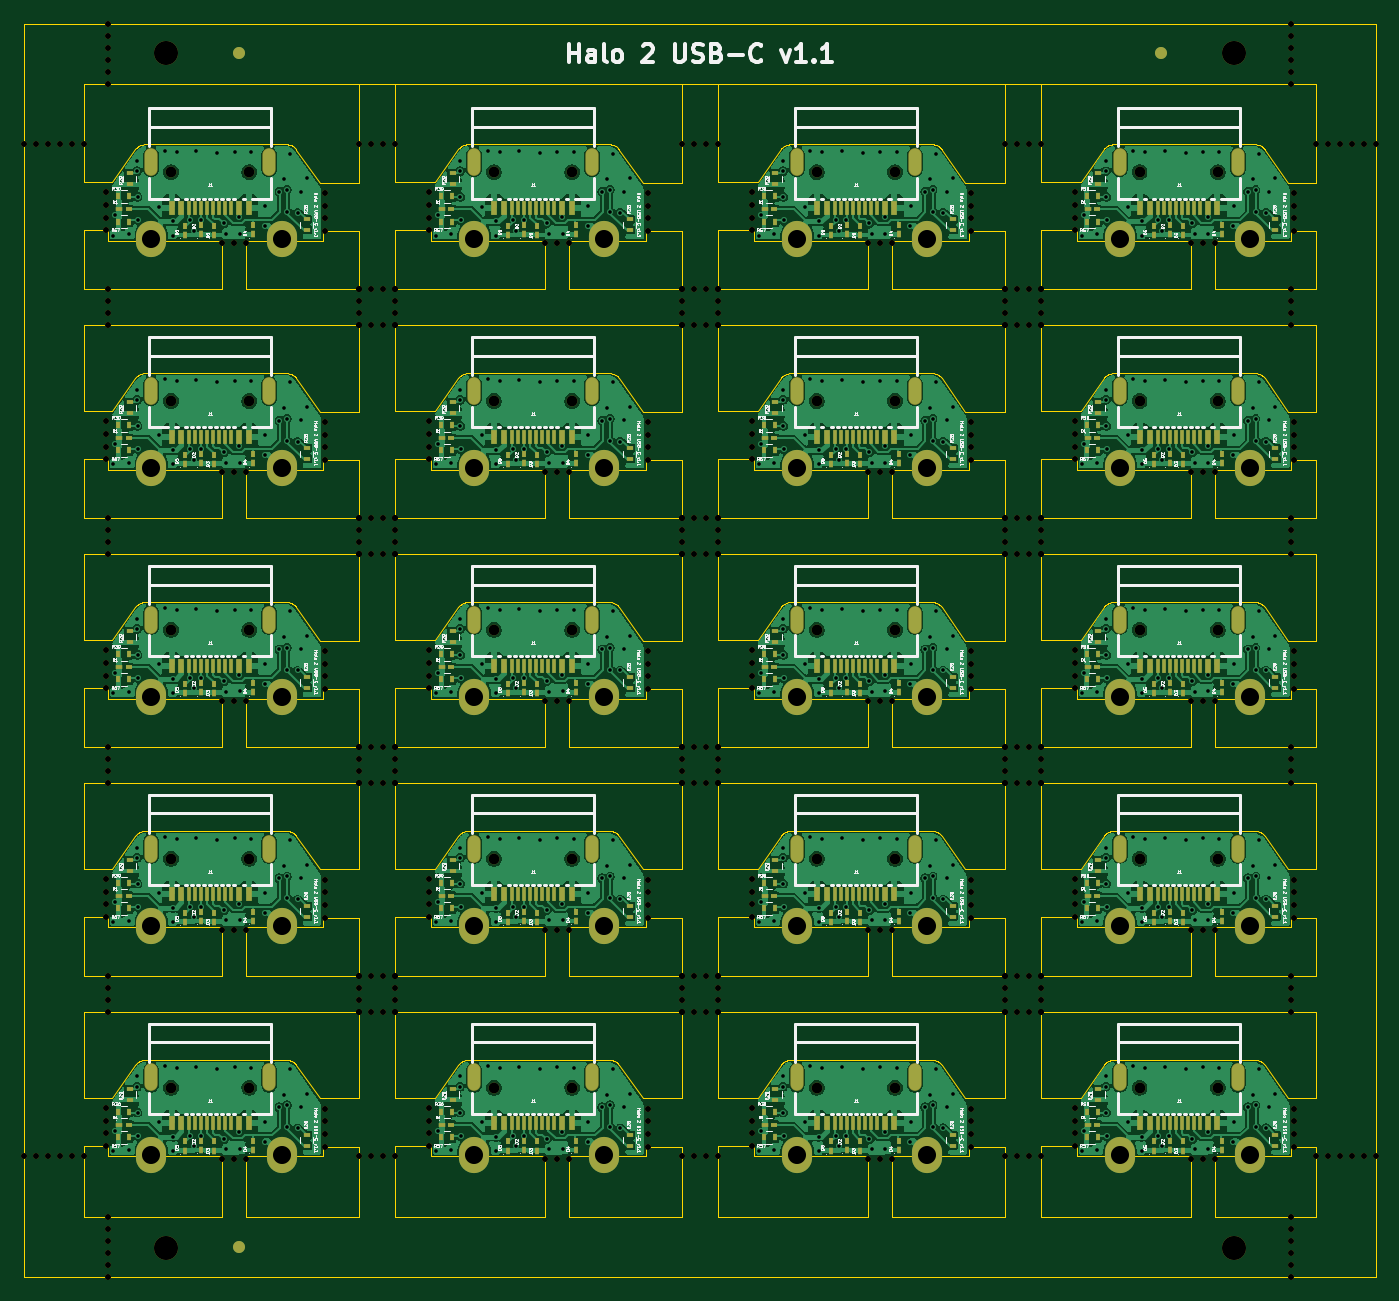
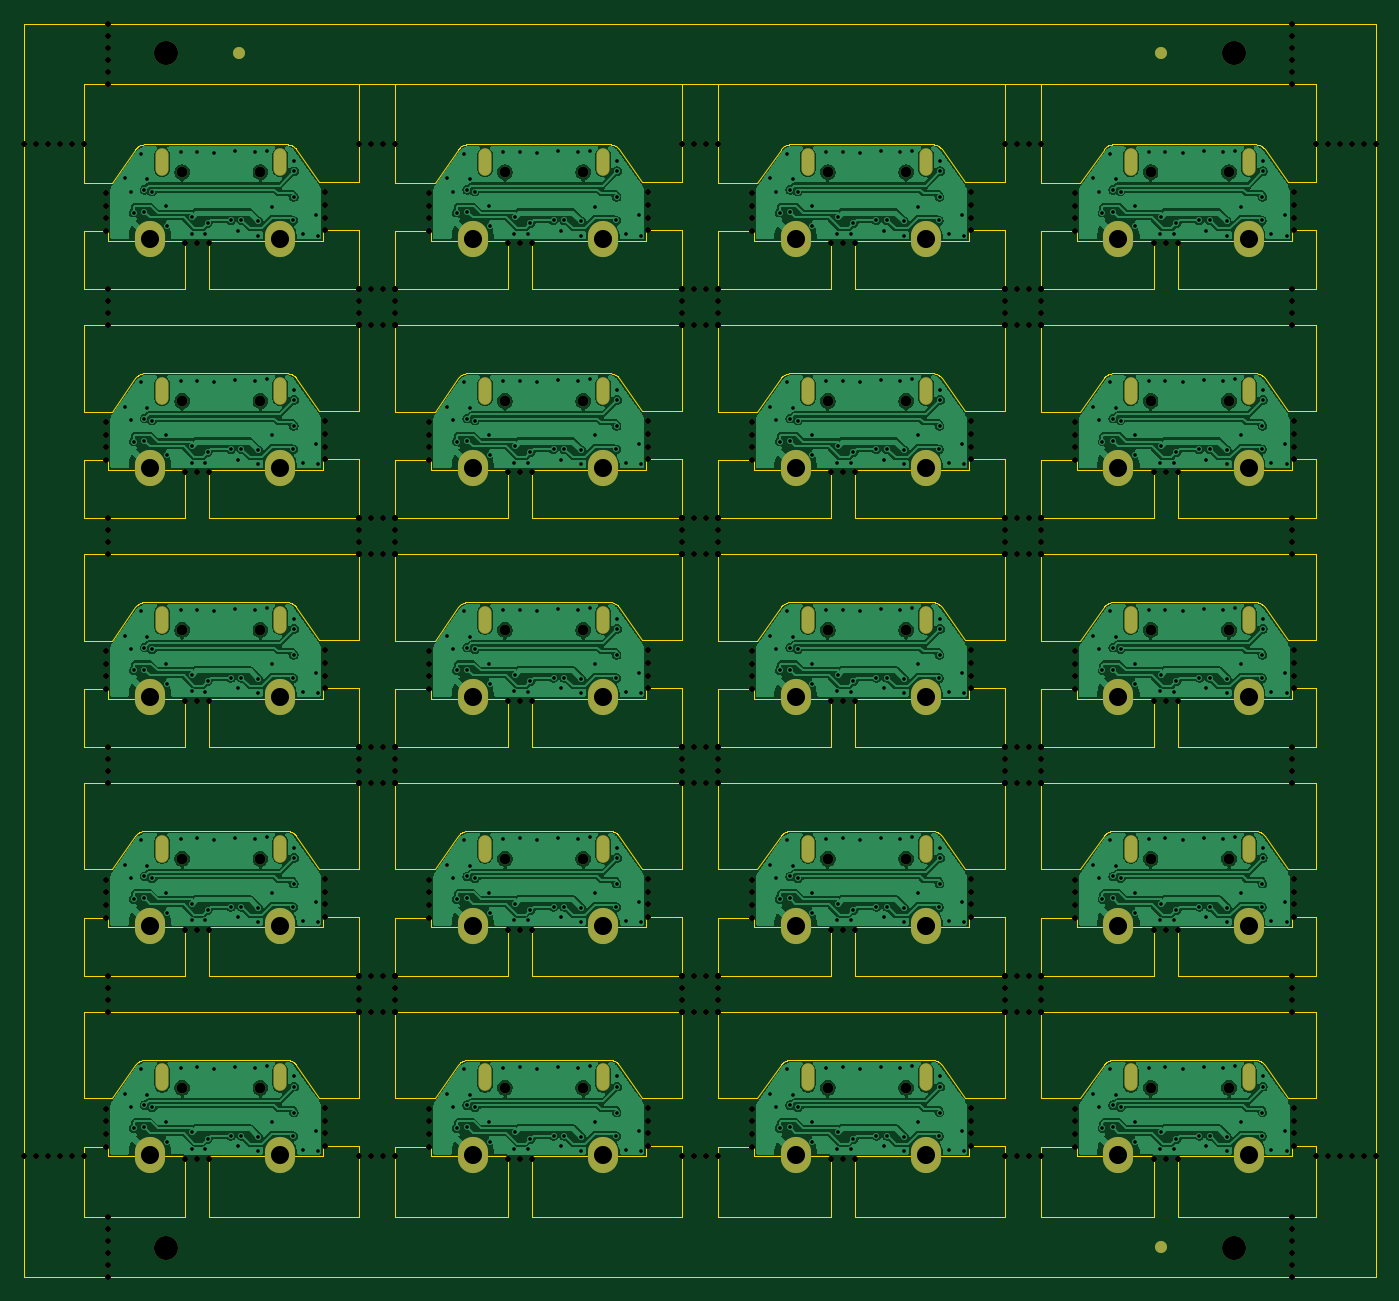
Circuit board: 11 layer files. Board 112.2 x 104.0 mm.
- bottom_copper: HALO 2 Charging Panel-B_Cu.gbr (393969 bytes)
- bottom_mask: HALO 2 Charging Panel-B_Mask.gbr (33228 bytes)
- paste: HALO 2 Charging Panel-B_Paste.gbr (464 bytes)
- bottom_silk: HALO 2 Charging Panel-B_Silkscreen.gbr (465 bytes)
- outline: HALO 2 Charging Panel-Edge_Cuts.gbr (58472 bytes)
- top_copper: HALO 2 Charging Panel-F_Cu.gbr (636308 bytes)
- top_mask: HALO 2 Charging Panel-F_Mask.gbr (54142 bytes)
- paste: HALO 2 Charging Panel-F_Paste.gbr (22264 bytes)
- top_silk: HALO 2 Charging Panel-F_Silkscreen.gbr (451750 bytes)
- drill: HALO 2 Charging Panel-NPTH.drl (8407 bytes)
- drill: HALO 2 Charging Panel-PTH.drl (14465 bytes)

=== bottom_copper: HALO 2 Charging Panel-B_Cu.gbr (393969 bytes, source omitted) ===
=== bottom_mask: HALO 2 Charging Panel-B_Mask.gbr (33228 bytes, source omitted) ===
=== paste: HALO 2 Charging Panel-B_Paste.gbr ===
%TF.GenerationSoftware,KiCad,Pcbnew,9.0.3*%
%TF.CreationDate,2025-12-04T14:35:28+05:30*%
%TF.ProjectId,HALO 2 Charging Panel,48414c4f-2032-4204-9368-617267696e67,rev?*%
%TF.SameCoordinates,Original*%
%TF.FileFunction,Paste,Bot*%
%TF.FilePolarity,Positive*%
%FSLAX46Y46*%
G04 Gerber Fmt 4.6, Leading zero omitted, Abs format (unit mm)*
G04 Created by KiCad (PCBNEW 9.0.3) date 2025-12-04 14:35:28*
%MOMM*%
%LPD*%
G01*
G04 APERTURE LIST*
G04 APERTURE END LIST*
M02*

=== bottom_silk: HALO 2 Charging Panel-B_Silkscreen.gbr ===
%TF.GenerationSoftware,KiCad,Pcbnew,9.0.3*%
%TF.CreationDate,2025-12-04T14:35:28+05:30*%
%TF.ProjectId,HALO 2 Charging Panel,48414c4f-2032-4204-9368-617267696e67,rev?*%
%TF.SameCoordinates,Original*%
%TF.FileFunction,Legend,Bot*%
%TF.FilePolarity,Positive*%
%FSLAX46Y46*%
G04 Gerber Fmt 4.6, Leading zero omitted, Abs format (unit mm)*
G04 Created by KiCad (PCBNEW 9.0.3) date 2025-12-04 14:35:28*
%MOMM*%
%LPD*%
G01*
G04 APERTURE LIST*
G04 APERTURE END LIST*
M02*

=== outline: HALO 2 Charging Panel-Edge_Cuts.gbr (58472 bytes, source omitted) ===
=== top_copper: HALO 2 Charging Panel-F_Cu.gbr (636308 bytes, source omitted) ===
=== top_mask: HALO 2 Charging Panel-F_Mask.gbr (54142 bytes, source omitted) ===
=== paste: HALO 2 Charging Panel-F_Paste.gbr (22264 bytes, source omitted) ===
=== top_silk: HALO 2 Charging Panel-F_Silkscreen.gbr (451750 bytes, source omitted) ===
=== drill: HALO 2 Charging Panel-NPTH.drl (8407 bytes, source omitted) ===
=== drill: HALO 2 Charging Panel-PTH.drl (14465 bytes, source omitted) ===
